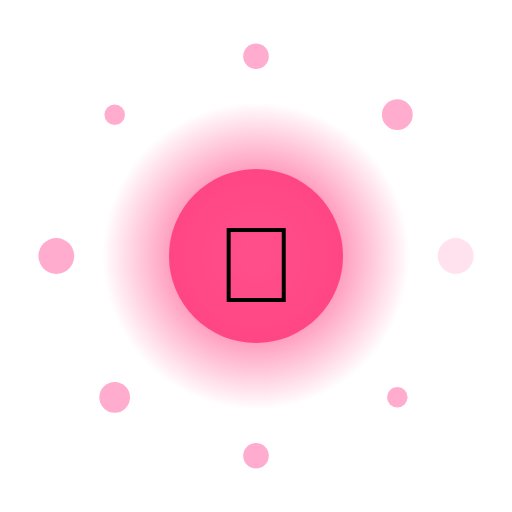
t = 0.00 s
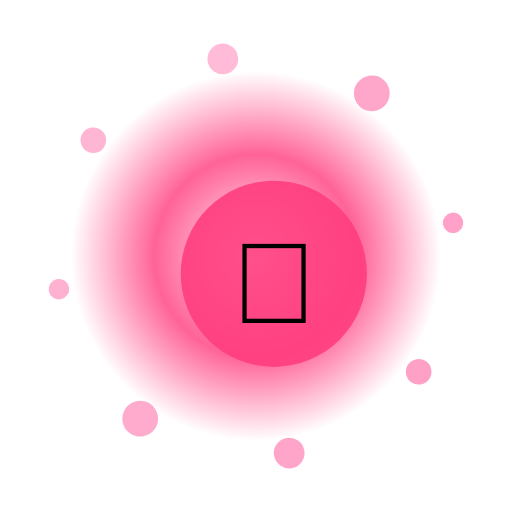
t = 1.67 s
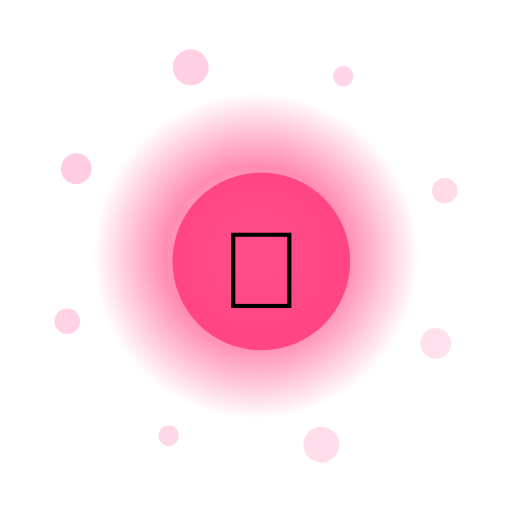
t = 3.33 s
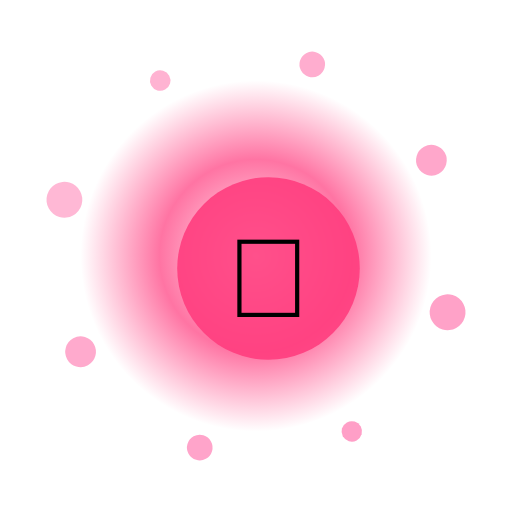
t = 5.00 s
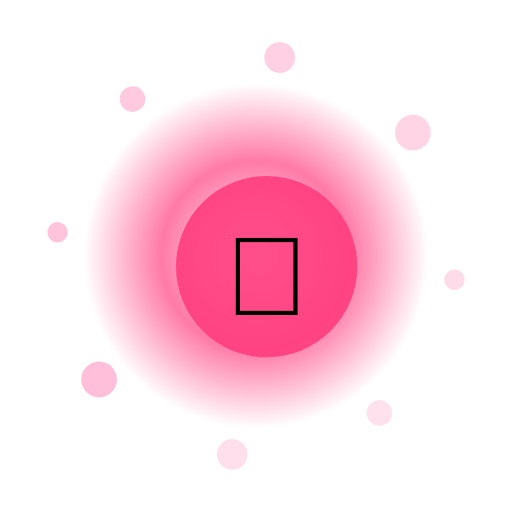
t = 6.67 s
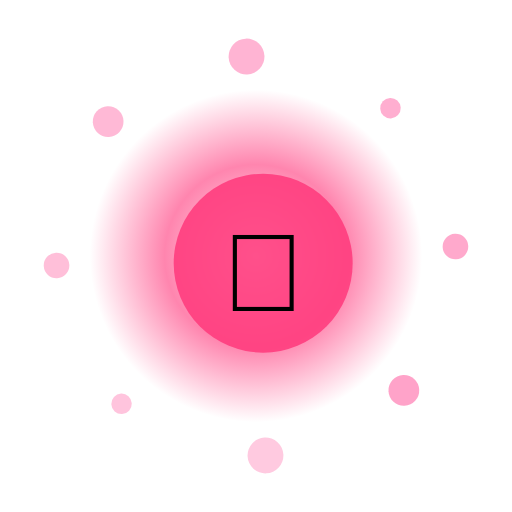
t = 8.33 s

The animated SVG that drew these frames (rendered in a browser with its animation timeline set to each time). Animation: 13 SMIL elements (animate=10,animateTransform=3); frames cover the first 8.33 s, repeats indefinitely.

<?xml version="1.0" encoding="UTF-8"?>
<svg xmlns="http://www.w3.org/2000/svg" viewBox="0 0 200 200" width="200" height="200" style="background:transparent">
  <defs>
    <radialGradient id="g75" cx="50%" cy="50%" r="50%">
      <stop offset="0%" stop-color="#FFF" stop-opacity="0.95"/>
      <stop offset="55%" stop-color="#FF3D7F" stop-opacity="0.85"/>
      <stop offset="100%" stop-color="#FF3D7F" stop-opacity="0"/>
    </radialGradient>
    <filter id="glow75" x="-50%" y="-50%" width="200%" height="200%">
      <feGaussianBlur stdDeviation="3" result="b"/>
      <feMerge><feMergeNode in="b"/><feMergeNode in="SourceGraphic"/></feMerge>
    </filter>
  </defs>

  <!-- outer rotating rays -->
  <g filter="url(#glow75)">
    <g>
      <rect x="99" y="10" width="2" height="30" fill="#FFF" opacity="0.35" transform="rotate(0 100 100)"/><rect x="99" y="10" width="2" height="30" fill="#FFF" opacity="0.35" transform="rotate(30 100 100)"/><rect x="99" y="10" width="2" height="30" fill="#FFF" opacity="0.35" transform="rotate(60 100 100)"/><rect x="99" y="10" width="2" height="30" fill="#FFF" opacity="0.35" transform="rotate(90 100 100)"/><rect x="99" y="10" width="2" height="30" fill="#FFF" opacity="0.35" transform="rotate(120 100 100)"/><rect x="99" y="10" width="2" height="30" fill="#FFF" opacity="0.35" transform="rotate(150 100 100)"/><rect x="99" y="10" width="2" height="30" fill="#FFF" opacity="0.35" transform="rotate(180 100 100)"/><rect x="99" y="10" width="2" height="30" fill="#FFF" opacity="0.35" transform="rotate(210 100 100)"/><rect x="99" y="10" width="2" height="30" fill="#FFF" opacity="0.35" transform="rotate(240 100 100)"/><rect x="99" y="10" width="2" height="30" fill="#FFF" opacity="0.35" transform="rotate(270 100 100)"/><rect x="99" y="10" width="2" height="30" fill="#FFF" opacity="0.35" transform="rotate(300 100 100)"/><rect x="99" y="10" width="2" height="30" fill="#FFF" opacity="0.35" transform="rotate(330 100 100)"/>
      <animateTransform attributeName="transform" type="rotate" from="0 100 100" to="360 100 100" dur="9.0s" repeatCount="indefinite"/>
    </g>
  </g>

  <!-- pulsing aura -->
  <circle cx="100" cy="100" r="70" fill="url(#g75)">
    <animate attributeName="r" values="60;74;60" dur="2.95s" repeatCount="indefinite"/>
    <animate attributeName="opacity" values="0.6;1;0.6" dur="2.95s" repeatCount="indefinite"/>
  </circle>

  <!-- orbiting particles -->
  <g>
    <circle cx="178.0" cy="100.0" r="7" fill="#FF9EC6" opacity="0.85"><animate attributeName="opacity" values="0.3;1;0.3" dur="2.95s" begin="0.00s" repeatCount="indefinite"/></circle><circle cx="155.2" cy="155.2" r="4" fill="#FF9EC6" opacity="0.85"><animate attributeName="opacity" values="0.3;1;0.3" dur="2.95s" begin="0.12s" repeatCount="indefinite"/></circle><circle cx="100.0" cy="178.0" r="5" fill="#FF9EC6" opacity="0.85"><animate attributeName="opacity" values="0.3;1;0.3" dur="2.95s" begin="0.24s" repeatCount="indefinite"/></circle><circle cx="44.8" cy="155.2" r="6" fill="#FF9EC6" opacity="0.85"><animate attributeName="opacity" values="0.3;1;0.3" dur="2.95s" begin="0.36s" repeatCount="indefinite"/></circle><circle cx="22.0" cy="100.0" r="7" fill="#FF9EC6" opacity="0.85"><animate attributeName="opacity" values="0.3;1;0.3" dur="2.95s" begin="0.48s" repeatCount="indefinite"/></circle><circle cx="44.8" cy="44.8" r="4" fill="#FF9EC6" opacity="0.85"><animate attributeName="opacity" values="0.3;1;0.3" dur="2.95s" begin="0.60s" repeatCount="indefinite"/></circle><circle cx="100.0" cy="22.0" r="5" fill="#FF9EC6" opacity="0.85"><animate attributeName="opacity" values="0.3;1;0.3" dur="2.95s" begin="0.72s" repeatCount="indefinite"/></circle><circle cx="155.2" cy="44.8" r="6" fill="#FF9EC6" opacity="0.85"><animate attributeName="opacity" values="0.3;1;0.3" dur="2.95s" begin="0.84s" repeatCount="indefinite"/></circle>
    <animateTransform attributeName="transform" type="rotate" from="0 100 100" to="-360 100 100" dur="11.0s" repeatCount="indefinite"/>
  </g>

  <!-- core glyph -->
  <g>
    <circle cx="100" cy="100" r="34" fill="#FF3D7F" opacity="0.9"/>
    <text x="100" y="118" text-anchor="middle" font-size="42" font-family="Apple Color Emoji, Segoe UI Emoji, Noto Color Emoji, sans-serif">🐉</text>
    <animateTransform attributeName="transform" type="scale" values="1;1.08;1" dur="2.95s" additive="sum" repeatCount="indefinite"/>
  </g>

  <title>Jalwa Mythic Leviathan</title>
</svg>
